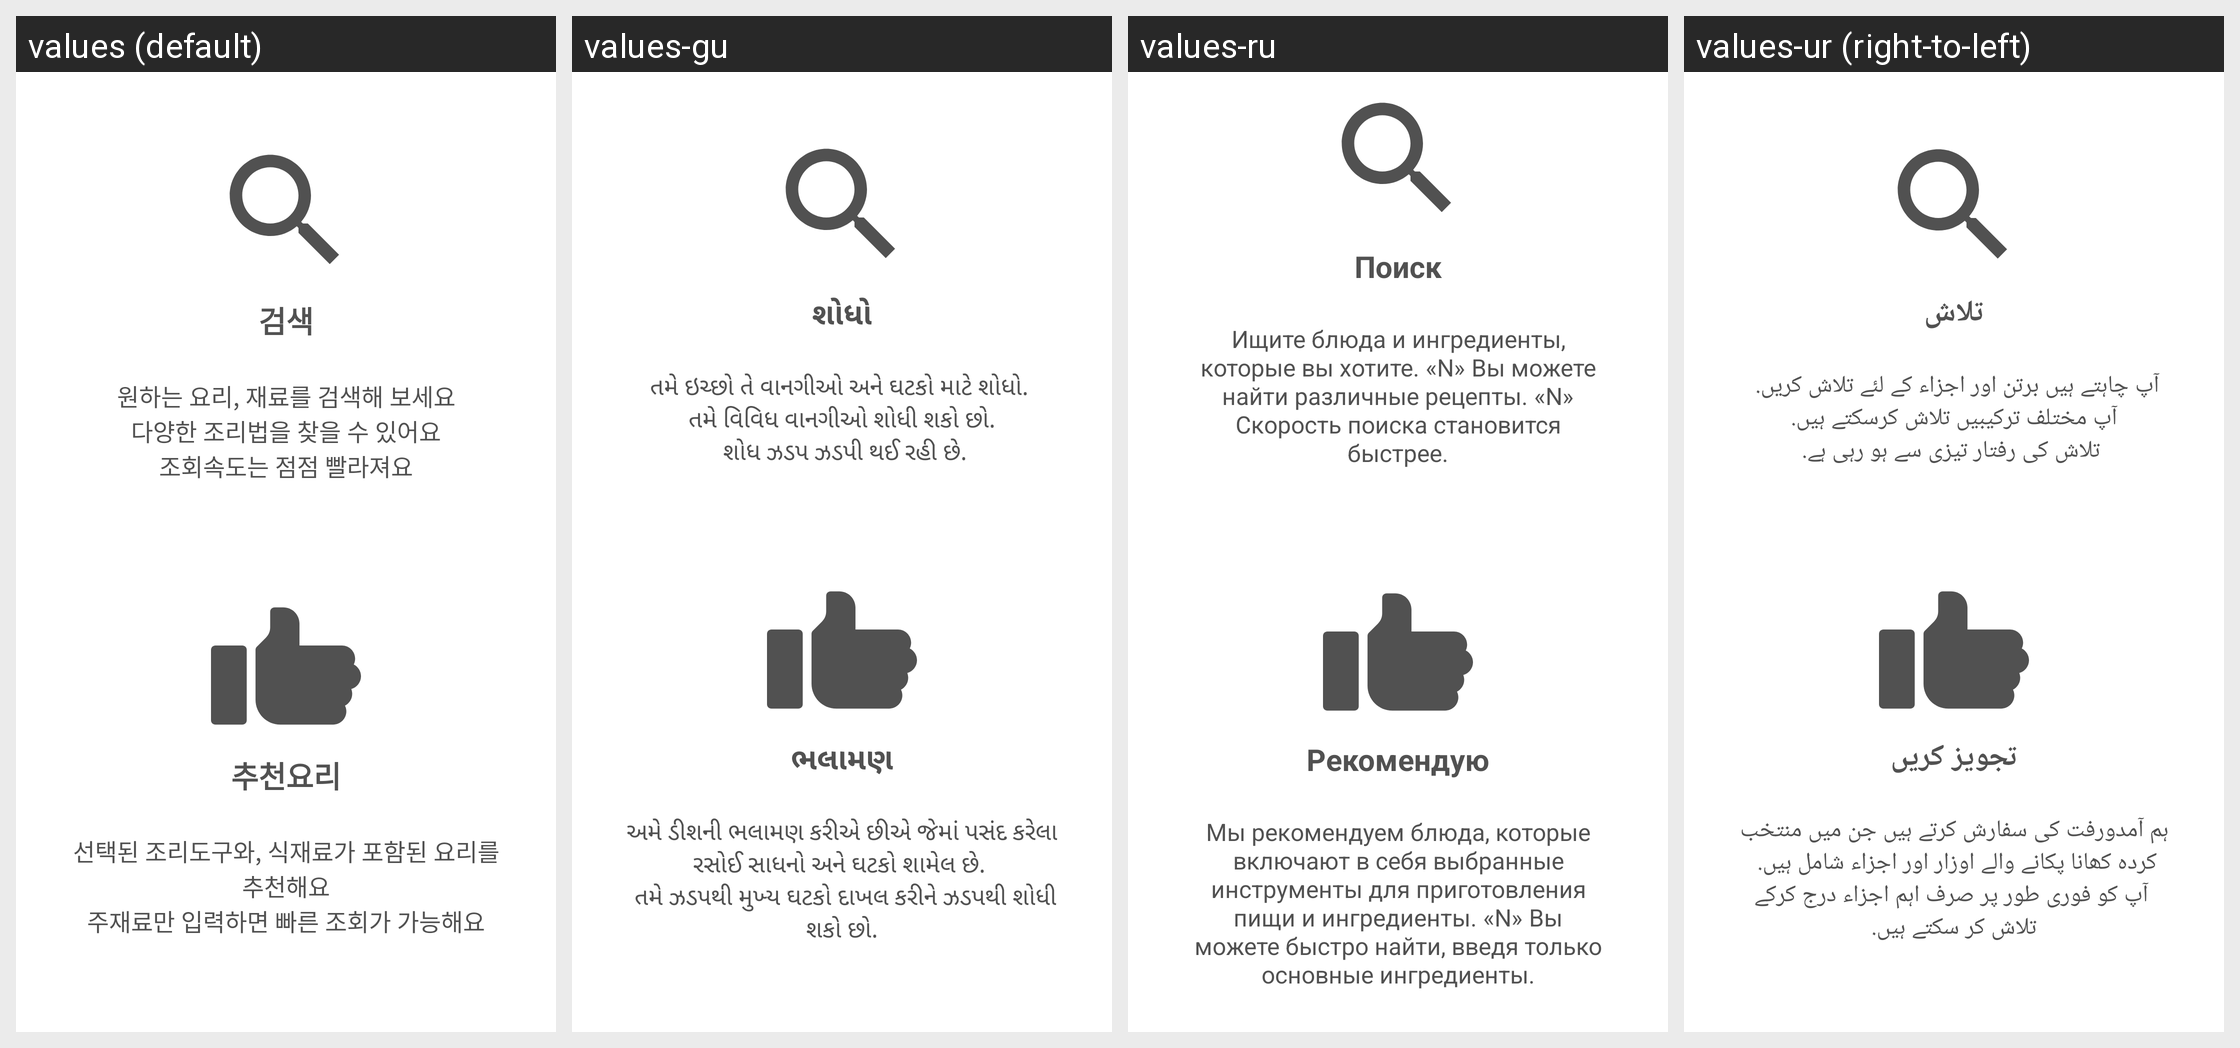

Translations of the strings shown on this Android screen, per locale in the grid:
Android screen res/layout/fragment_help2_.xml rendered under 4 locales, left to right: values (default), values-gu, values-ru, values-ur (right-to-left). Device: Nexus 5 (rendered at 1080×1920; each locale shown at half size, 540×960, under a caption strip naming it); theme Theme.TheTHsKitchen_GIT_Ver2021072601.
Other locales in the repository, not shown: values-ab, values-ar, values-bn, values-de, values-en, values-es, values-fa, values-fr, values-hi, values-it, values-ja, values-jv, values-ko, values-mr, values-ms, values-pt, values-ta, values-te, values-tr, values-vi, values-zh-rCN, values-zh-rTW.
Strings drawn on this screen, with the default value and each locale's value (text and hints the layout hard-codes, and strings that could not be matched under every locale, appear in the picture but are not listed):

menu_search
  values: 검색
  values-gu: શોધો
  values-ru: Поиск
  values-ur: تلاش

help_2_1
  values: 원하는 요리, 재료를 검색해 보세요
      다양한 조리법을 찾을 수 있어요
      조회속도는 점점 빨라져요
  values-gu: તમે ઇચ્છો તે વાનગીઓ અને ઘટકો માટે શોધો. 
       તમે વિવિધ વાનગીઓ શોધી શકો છો. 
       શોધ ઝડપ ઝડપી થઈ રહી છે.
  values-ru: Ищите блюда и ингредиенты, которые вы хотите. «N» Вы можете найти различные рецепты. «N» Скорость поиска становится быстрее.
  values-ur: آپ چاہتے ہیں برتن اور اجزاء کے لئے تلاش کریں. 
       آپ مختلف ترکیبیں تلاش کرسکتے ہیں. 
       تلاش کی رفتار تیزی سے ہو رہی ہے.

menu_recommandList
  values: 추천요리
  values-gu: ભલામણ
  values-ru: Рекомендую
  values-ur: تجویز کریں

help_2_2
  values: 선택된 조리도구와, 식재료가 포함된 요리를 추천해요
      주재료만 입력하면 빠른 조회가 가능해요
  values-gu: અમે ડીશની ભલામણ કરીએ છીએ જેમાં પસંદ કરેલા રસોઈ સાધનો અને ઘટકો શામેલ છે. 
       તમે ઝડપથી મુખ્ય ઘટકો દાખલ કરીને ઝડપથી શોધી શકો છો.
  values-ru: Мы рекомендуем блюда, которые включают в себя выбранные инструменты для приготовления пищи и ингредиенты. «N» Вы можете быстро найти, введя только основные ингредиенты.
  values-ur: ہم آمدورفت کی سفارش کرتے ہیں جن میں منتخب کردہ کھانا پکانے والے اوزار اور اجزاء شامل ہیں. 
       آپ کو فوری طور پر صرف اہم اجزاء درج کرکے تلاش کر سکتے ہیں.
